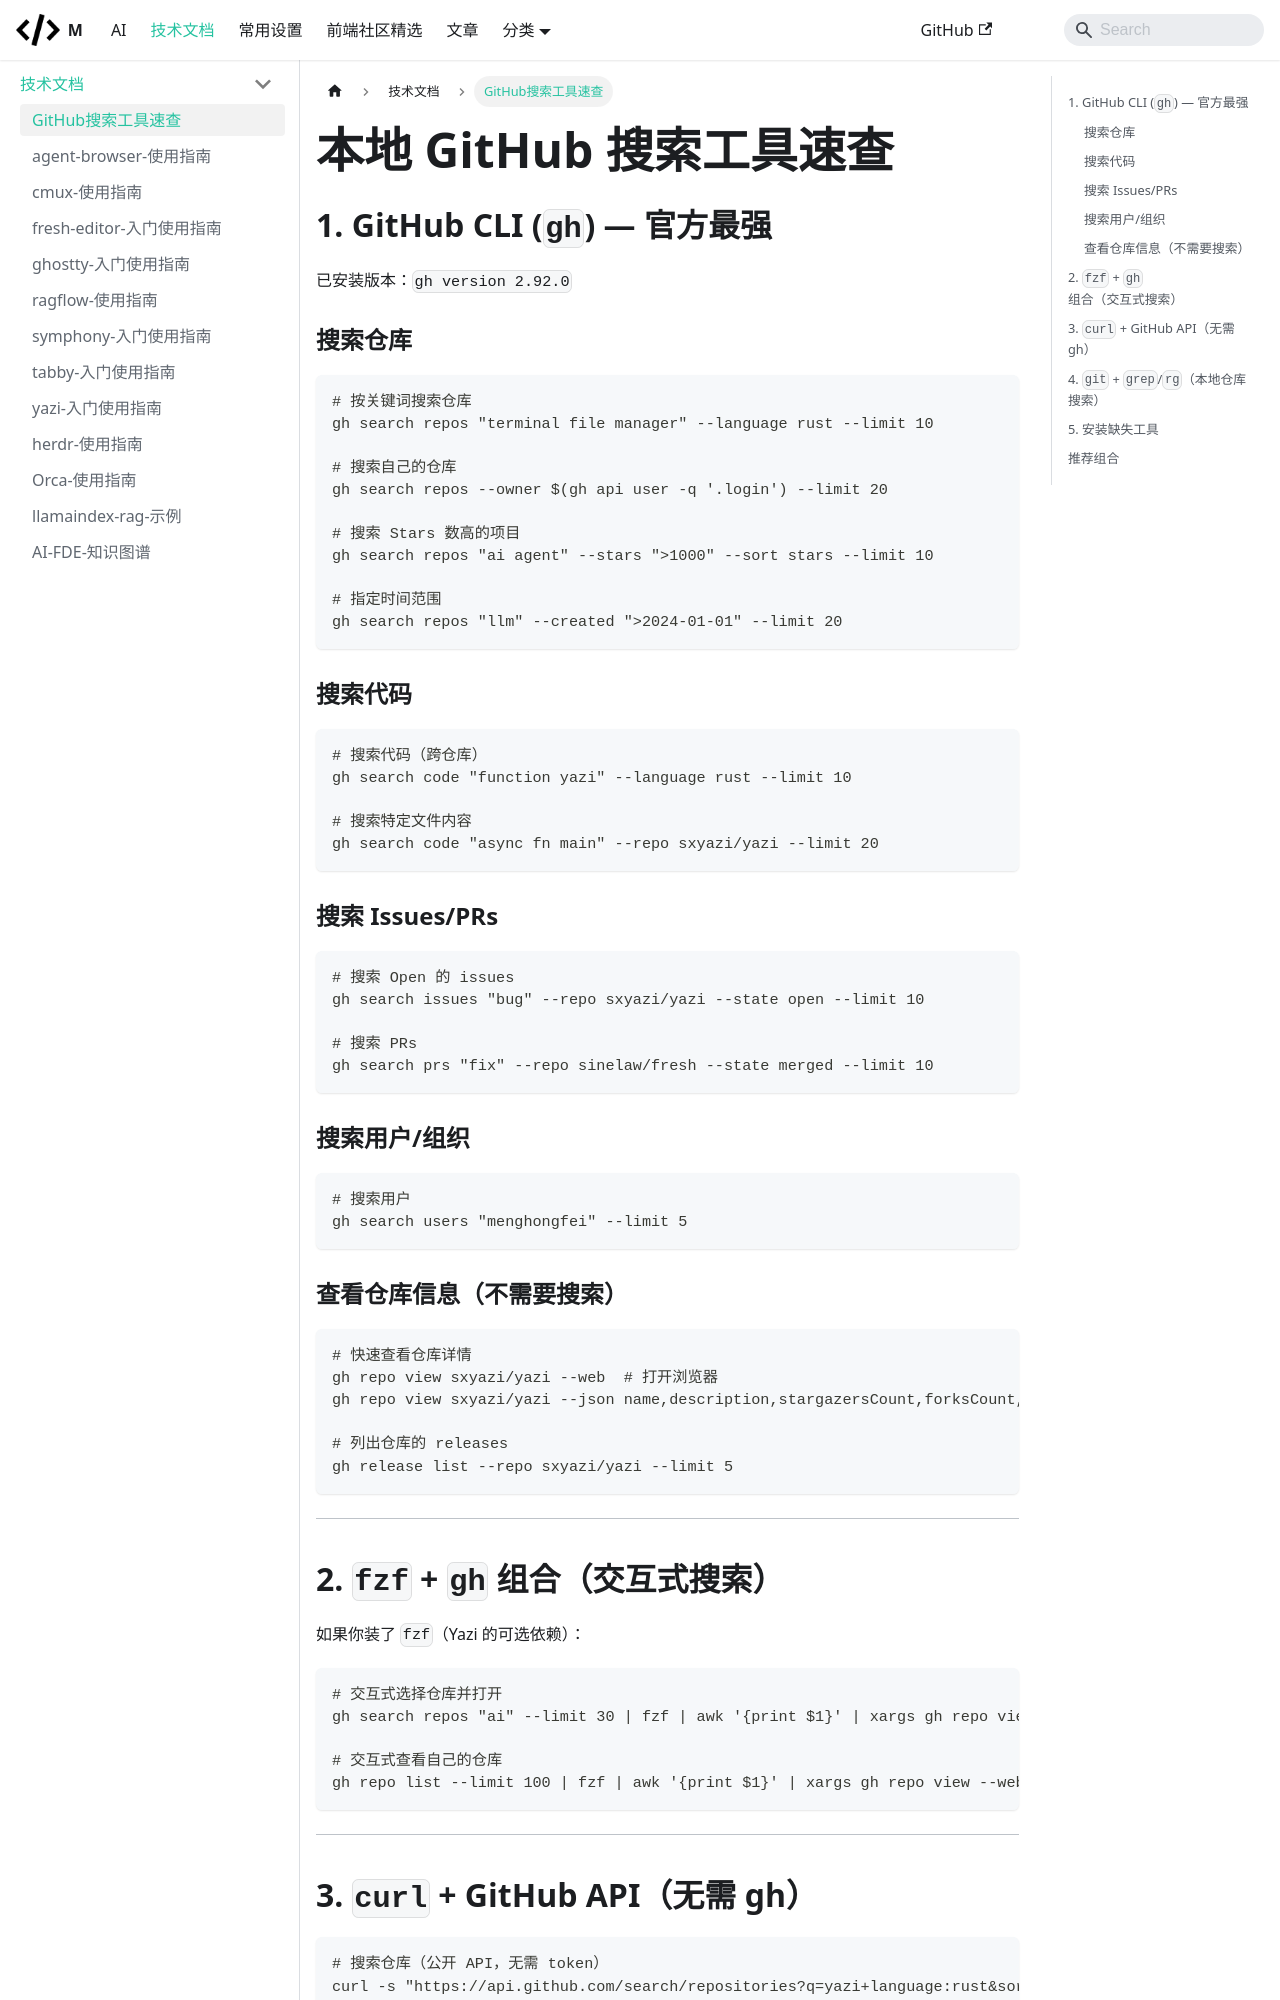

repository: mengfei0053/Blog · page: docs/guides/github-search/index.html · generator: docusaurus

---
sidebar_position: 1
title: "本地 GitHub 搜索工具速查"
sidebar_label: "GitHub搜索工具速查"
---
# 本地 GitHub 搜索工具速查

## 1. GitHub CLI (`gh`) — 官方最强

已安装版本：`gh version 2.92.0`

### 搜索仓库

```bash
# 按关键词搜索仓库
gh search repos "terminal file manager" --language rust --limit 10

# 搜索自己的仓库
gh search repos --owner $(gh api user -q '.login') --limit 20

# 搜索 Stars 数高的项目
gh search repos "ai agent" --stars ">1000" --sort stars --limit 10

# 指定时间范围
gh search repos "llm" --created ">2024-01-01" --limit 20
```

### 搜索代码

```bash
# 搜索代码（跨仓库）
gh search code "function yazi" --language rust --limit 10

# 搜索特定文件内容
gh search code "async fn main" --repo sxyazi/yazi --limit 20
```

### 搜索 Issues/PRs

```bash
# 搜索 Open 的 issues
gh search issues "bug" --repo sxyazi/yazi --state open --limit 10

# 搜索 PRs
gh search prs "fix" --repo sinelaw/fresh --state merged --limit 10
```

### 搜索用户/组织

```bash
# 搜索用户
gh search users "menghongfei" --limit 5
```

### 查看仓库信息（不需要搜索）

```bash
# 快速查看仓库详情
gh repo view sxyazi/yazi --web  # 打开浏览器
gh repo view sxyazi/yazi --json name,description,stargazersCount,forksCount,primaryLanguage

# 列出仓库的 releases
gh release list --repo sxyazi/yazi --limit 5
```

---
